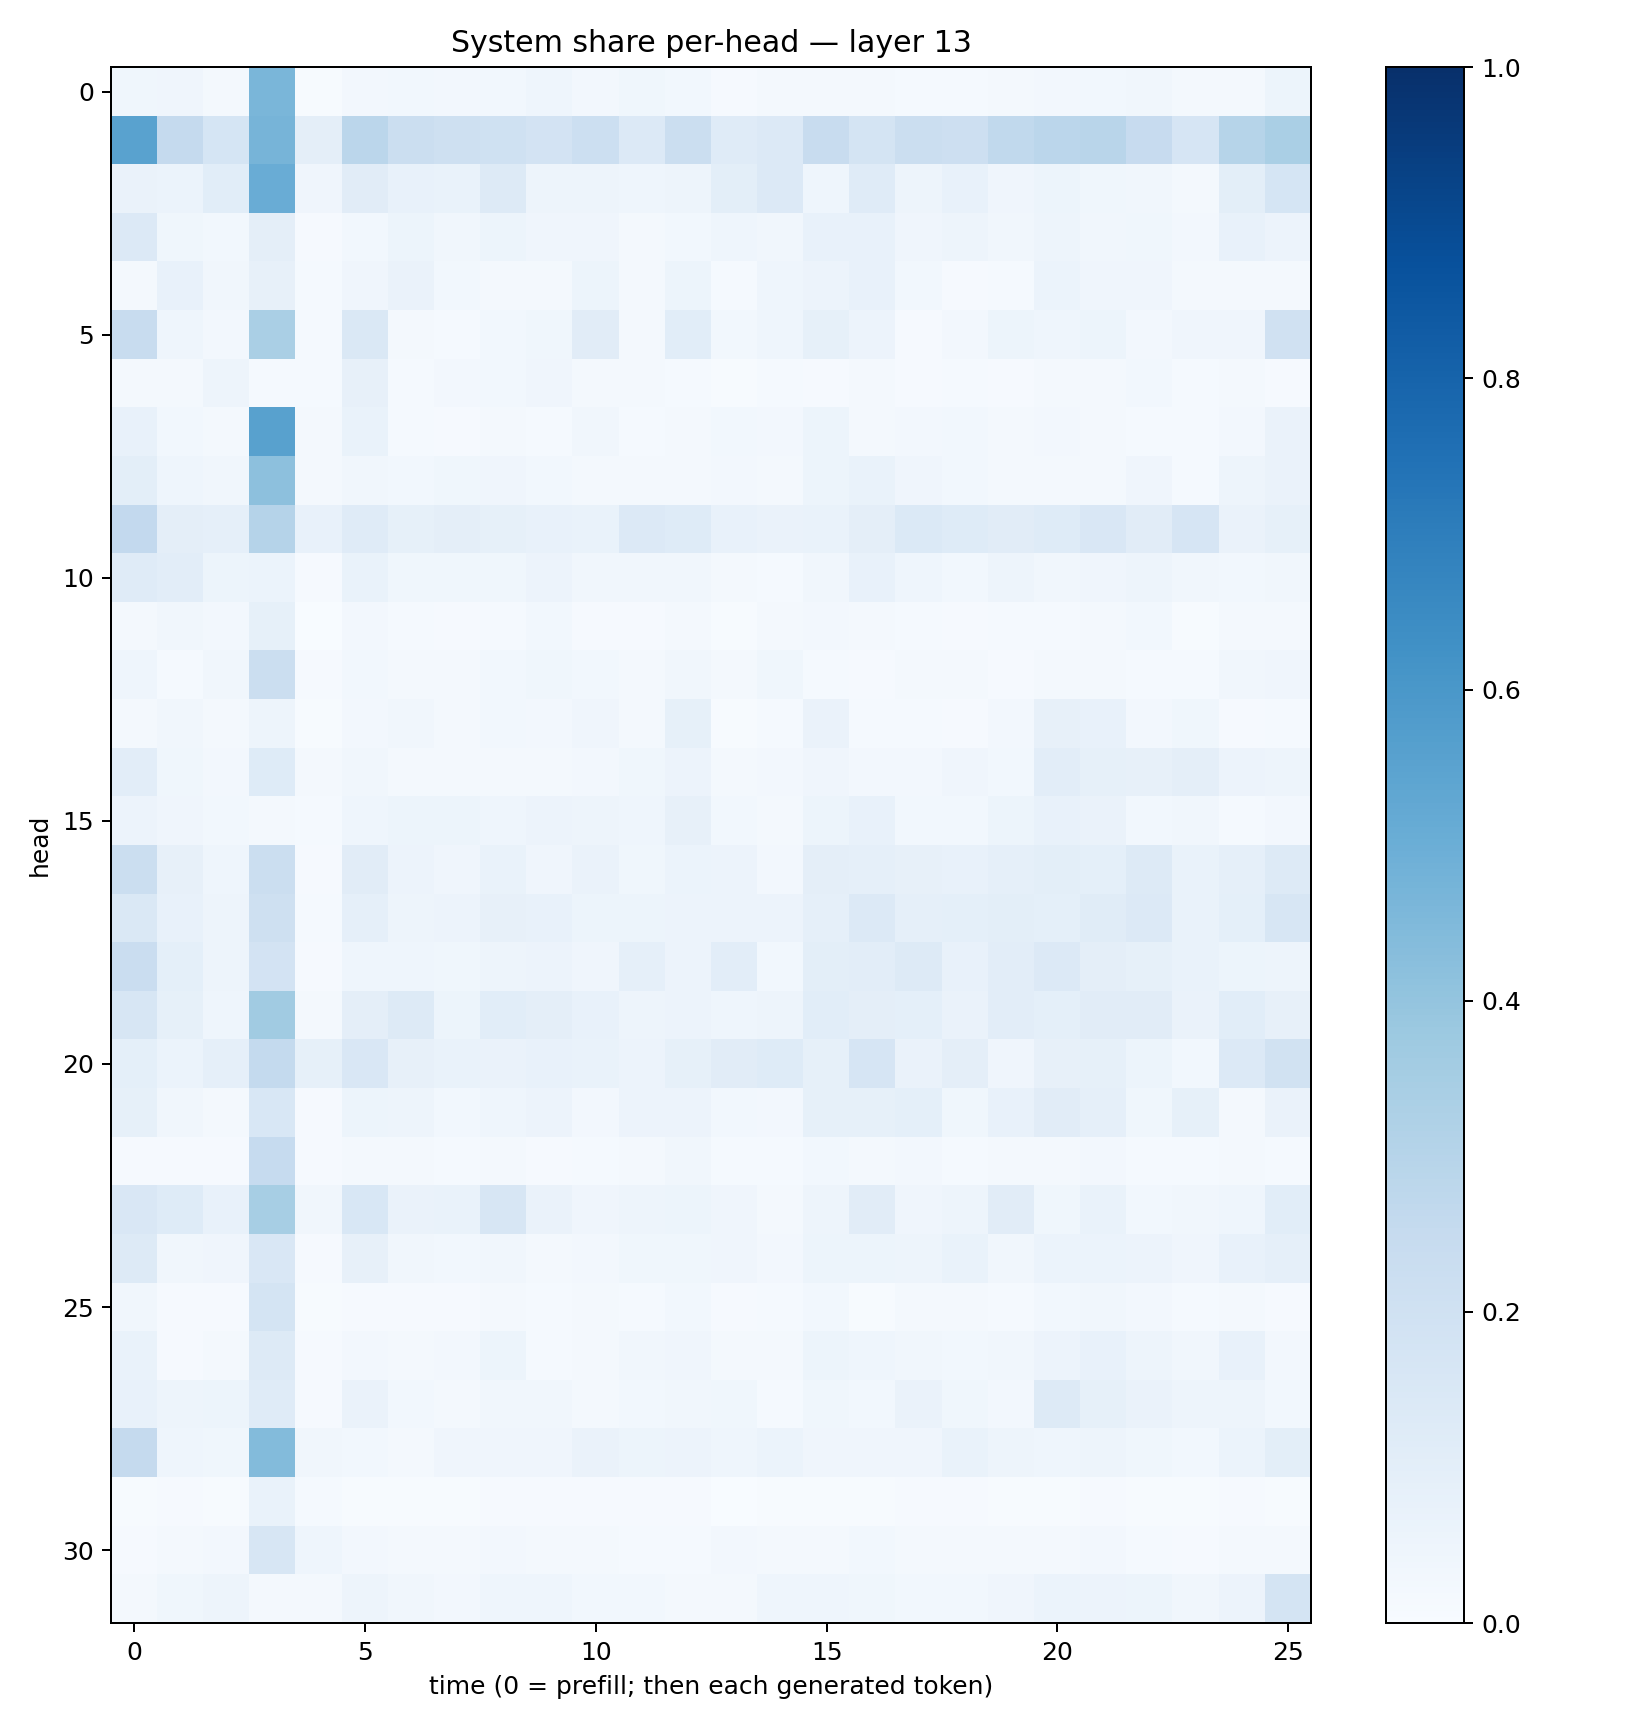

Values plotted in this chart, from the file beside it:
0.035622552, 0.039870087, 0.022158345, 0.46116295, 0.007366401, 0.02423867, 0.030417813, 0.027124718, 0.03011623, 0.04314378, 0.026987676, 0.035579227, 0.028070923, 0.0110595375, 0.02146821, 0.016958313, 0.016032811, 0.013809574, 0.01469681, 0.021449467, 0.025424965, 0.027525146, 0.03216155, 0.01997099
0.5545, 0.2514, 0.1686, 0.4711, 0.09552, 0.2833, 0.2232, 0.2076, 0.1998, 0.1815, 0.2183, 0.1344, 0.2196, 0.1175, 0.1341, 0.2408, 0.1749, 0.2217, 0.2129, 0.2646, 0.2821, 0.2897, 0.2454, 0.1672
0.06539, 0.06199, 0.1092, 0.5051, 0.04143, 0.1114, 0.07227, 0.0683, 0.13, 0.04715, 0.0501, 0.04591, 0.04878, 0.101, 0.1335, 0.04652, 0.1173, 0.05072, 0.07195, 0.04051, 0.05251, 0.0374, 0.03468, 0.01672
0.1361, 0.03886, 0.02929, 0.09686, 0.01082, 0.02907, 0.05263, 0.03499, 0.05349, 0.04028, 0.03924, 0.02317, 0.02794, 0.04659, 0.03173, 0.07201, 0.07754, 0.03953, 0.04927, 0.03437, 0.04782, 0.03308, 0.03877, 0.02492
0.01706, 0.07533, 0.03184, 0.0817, 0.01454, 0.04044, 0.06325, 0.03121, 0.02006, 0.02042, 0.05289, 0.02043, 0.05273, 0.0145, 0.04632, 0.05724, 0.07693, 0.02778, 0.01168, 0.01338, 0.0614, 0.04165, 0.04205, 0.02141
0.2409, 0.04369, 0.02716, 0.3376, 0.0135, 0.1423, 0.02016, 0.01385, 0.02799, 0.03851, 0.1115, 0.01946, 0.1084, 0.03053, 0.04612, 0.08568, 0.05692, 0.01091, 0.02574, 0.0528, 0.04442, 0.05243, 0.02458, 0.03976
0.01613, 0.02117, 0.04713, 0.01291, 0.01536, 0.07898, 0.01506, 0.0264, 0.02908, 0.04062, 0.01787, 0.0158, 0.01337, 0.006205, 0.01302, 0.008556, 0.01612, 0.009688, 0.01456, 0.009602, 0.01719, 0.02133, 0.0296, 0.01334
0.07232, 0.02931, 0.01617, 0.5554, 0.01893, 0.06712, 0.01354, 0.009865, 0.01918, 0.0118, 0.03199, 0.01526, 0.02119, 0.02878, 0.02641, 0.0537, 0.0181, 0.02413, 0.02743, 0.01915, 0.02598, 0.02197, 0.01173, 0.01474
0.09832, 0.04665, 0.03182, 0.417, 0.01964, 0.03423, 0.02777, 0.03703, 0.04192, 0.02838, 0.01985, 0.02174, 0.0227, 0.02535, 0.02267, 0.05153, 0.06709, 0.04295, 0.03093, 0.01633, 0.01625, 0.02174, 0.041, 0.01305
0.2596, 0.09565, 0.08885, 0.3026, 0.07144, 0.1199, 0.08469, 0.09456, 0.08295, 0.07506, 0.06889, 0.1359, 0.1219, 0.07573, 0.06325, 0.06937, 0.09761, 0.139, 0.1217, 0.1102, 0.124, 0.1508, 0.1101, 0.1648
0.1195, 0.1025, 0.05205, 0.0609, 0.008188, 0.06697, 0.03833, 0.03746, 0.03727, 0.05472, 0.03278, 0.0346, 0.03189, 0.0182, 0.01363, 0.0326, 0.07751, 0.04552, 0.03015, 0.04733, 0.03483, 0.04188, 0.04855, 0.03198
0.01884, 0.03339, 0.02532, 0.08245, 0.002982, 0.02533, 0.01493, 0.009571, 0.01417, 0.02778, 0.01038, 0.01088, 0.0174, 0.005505, 0.01963, 0.0235, 0.01787, 0.01189, 0.008179, 0.01345, 0.01234, 0.01745, 0.02778, 0.006951
0.04483, 0.01494, 0.03169, 0.2212, 0.009081, 0.02947, 0.01889, 0.01654, 0.02817, 0.03588, 0.02862, 0.01632, 0.03287, 0.01815, 0.03584, 0.01554, 0.008183, 0.01925, 0.02064, 0.008272, 0.02253, 0.019, 0.01472, 0.01262
0.01576, 0.0314, 0.02199, 0.04904, 0.00462, 0.02705, 0.03371, 0.02134, 0.02898, 0.02425, 0.04196, 0.01856, 0.08352, 0.005052, 0.01511, 0.06468, 0.0153, 0.01561, 0.009908, 0.0246, 0.08138, 0.0751, 0.02673, 0.03808
0.1021, 0.03686, 0.02681, 0.1241, 0.02333, 0.03456, 0.01681, 0.02087, 0.02255, 0.02015, 0.02518, 0.03577, 0.05784, 0.01639, 0.02372, 0.04037, 0.02462, 0.02683, 0.04234, 0.02974, 0.1023, 0.08303, 0.07903, 0.09464
0.05706, 0.04101, 0.0282, 0.02257, 0.01374, 0.04519, 0.0539, 0.05296, 0.04627, 0.05652, 0.04715, 0.04372, 0.08098, 0.02763, 0.01628, 0.05178, 0.0761, 0.0279, 0.03029, 0.05295, 0.07353, 0.06291, 0.0305, 0.03218
0.2233, 0.07928, 0.04417, 0.2197, 0.008866, 0.1099, 0.05595, 0.04225, 0.0667, 0.04112, 0.06502, 0.03832, 0.06064, 0.05494, 0.02563, 0.09607, 0.08953, 0.08097, 0.07537, 0.0886, 0.1007, 0.09314, 0.1252, 0.06795
0.1467, 0.0706, 0.04978, 0.2097, 0.01422, 0.08845, 0.05011, 0.05555, 0.0794, 0.07673, 0.05358, 0.05396, 0.05607, 0.05512, 0.05835, 0.08938, 0.1359, 0.08649, 0.08988, 0.09816, 0.0908, 0.1141, 0.1333, 0.06815
0.2287, 0.09012, 0.04843, 0.1836, 0.008793, 0.04483, 0.04463, 0.03847, 0.04778, 0.05672, 0.04016, 0.08766, 0.0565, 0.1028, 0.0299, 0.09932, 0.1054, 0.1253, 0.07577, 0.1051, 0.1367, 0.09487, 0.08305, 0.06852
0.1635, 0.0847, 0.04596, 0.3645, 0.02198, 0.09642, 0.1267, 0.05291, 0.1092, 0.09416, 0.07758, 0.04895, 0.05833, 0.04548, 0.04748, 0.1067, 0.09474, 0.09263, 0.06303, 0.1052, 0.09345, 0.1124, 0.1126, 0.06288
0.09213, 0.06188, 0.08928, 0.2566, 0.08348, 0.1515, 0.08203, 0.06952, 0.06284, 0.074, 0.06965, 0.05844, 0.08287, 0.113, 0.1248, 0.084, 0.1656, 0.0649, 0.09475, 0.04206, 0.07925, 0.08583, 0.05163, 0.02971
0.08369, 0.03409, 0.02033, 0.1554, 0.01043, 0.05225, 0.04849, 0.02882, 0.04519, 0.05699, 0.02686, 0.05514, 0.0579, 0.02941, 0.02424, 0.08344, 0.08459, 0.09101, 0.03529, 0.07535, 0.1098, 0.08886, 0.03562, 0.08274
0.008439, 0.01013, 0.008471, 0.2496, 0.01049, 0.02244, 0.01658, 0.01487, 0.01885, 0.008584, 0.01514, 0.02048, 0.03292, 0.01239, 0.01441, 0.0279, 0.02075, 0.02596, 0.01379, 0.02068, 0.02046, 0.02498, 0.0125, 0.01523
0.1491, 0.1212, 0.07324, 0.3476, 0.03341, 0.1546, 0.0627, 0.06883, 0.1633, 0.0631, 0.03913, 0.04712, 0.05202, 0.04071, 0.01728, 0.04734, 0.1118, 0.04112, 0.04884, 0.11, 0.03753, 0.06643, 0.03093, 0.03214
0.1284, 0.03489, 0.04262, 0.1522, 0.01114, 0.07873, 0.03163, 0.02804, 0.0337, 0.01907, 0.02529, 0.03622, 0.03883, 0.04259, 0.02722, 0.0536, 0.05303, 0.04767, 0.06693, 0.03473, 0.06176, 0.05895, 0.05692, 0.04095
0.03166, 0.009645, 0.009366, 0.1779, 0.005022, 0.008428, 0.008019, 0.01098, 0.02098, 0.01179, 0.01819, 0.01518, 0.02977, 0.008017, 0.01415, 0.02911, 0.007572, 0.01584, 0.02093, 0.01464, 0.0281, 0.035, 0.02367, 0.01544
0.06755, 0.01119, 0.0204, 0.1312, 0.01065, 0.02712, 0.02177, 0.02515, 0.05091, 0.0148, 0.02291, 0.03338, 0.04199, 0.02154, 0.02309, 0.0511, 0.04358, 0.03194, 0.02801, 0.03368, 0.05588, 0.07095, 0.04763, 0.03222
0.07313, 0.04949, 0.05217, 0.1174, 0.01038, 0.06433, 0.02876, 0.0228, 0.03364, 0.03335, 0.02286, 0.03103, 0.03407, 0.0352, 0.01346, 0.03805, 0.03054, 0.06316, 0.03682, 0.02352, 0.1328, 0.08578, 0.06257, 0.0483
0.2517, 0.04682, 0.03734, 0.4398, 0.03215, 0.02783, 0.02111, 0.03914, 0.04235, 0.04134, 0.06412, 0.0514, 0.05528, 0.04682, 0.06204, 0.04152, 0.04191, 0.04061, 0.06923, 0.04936, 0.04446, 0.04719, 0.03679, 0.02942
0.007452, 0.008376, 0.007082, 0.06838, 0.01258, 0.006895, 0.004405, 0.006932, 0.00841, 0.008373, 0.0112, 0.008216, 0.008548, 0.003547, 0.006841, 0.005774, 0.003938, 0.008431, 0.01034, 0.005263, 0.006979, 0.008276, 0.006242, 0.004393
0.008334, 0.02242, 0.02499, 0.1563, 0.04529, 0.02392, 0.02047, 0.0168, 0.02422, 0.01774, 0.02107, 0.0128, 0.01514, 0.02407, 0.01803, 0.01891, 0.02863, 0.02086, 0.02274, 0.01588, 0.01855, 0.0244, 0.01351, 0.009696
0.02146, 0.03666, 0.04804, 0.02139, 0.02076, 0.04952, 0.03277, 0.02536, 0.04361, 0.04495, 0.03088, 0.03113, 0.01881, 0.0217, 0.04337, 0.0458, 0.03813, 0.03108, 0.02922, 0.04013, 0.05921, 0.05829, 0.05209, 0.03495
